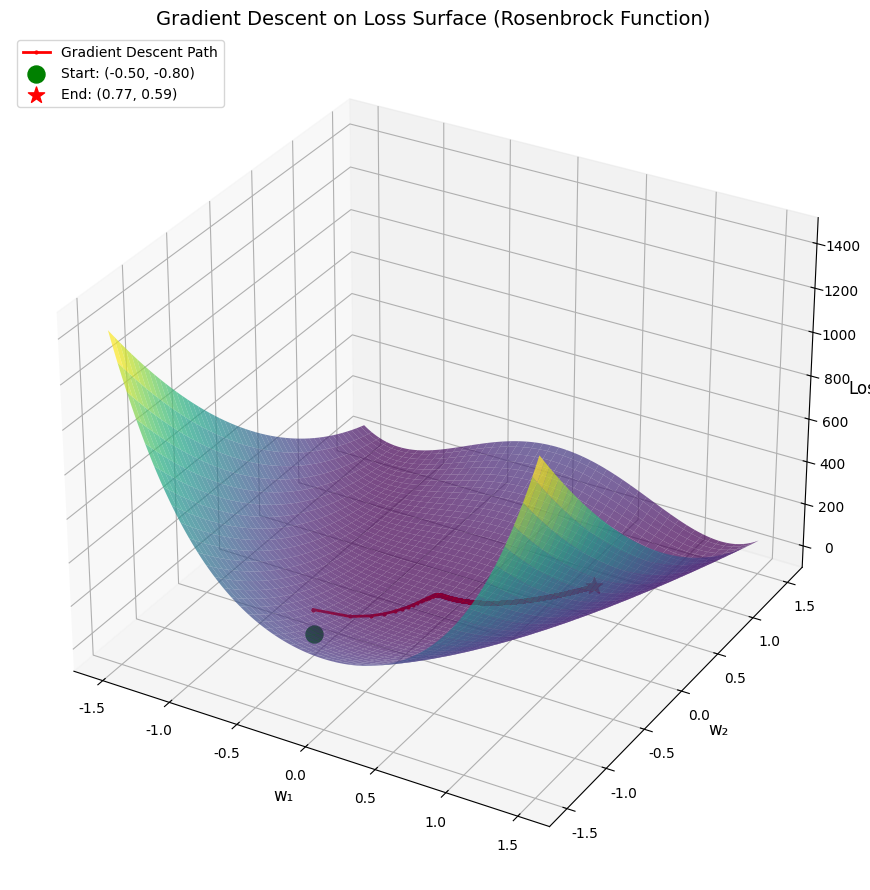
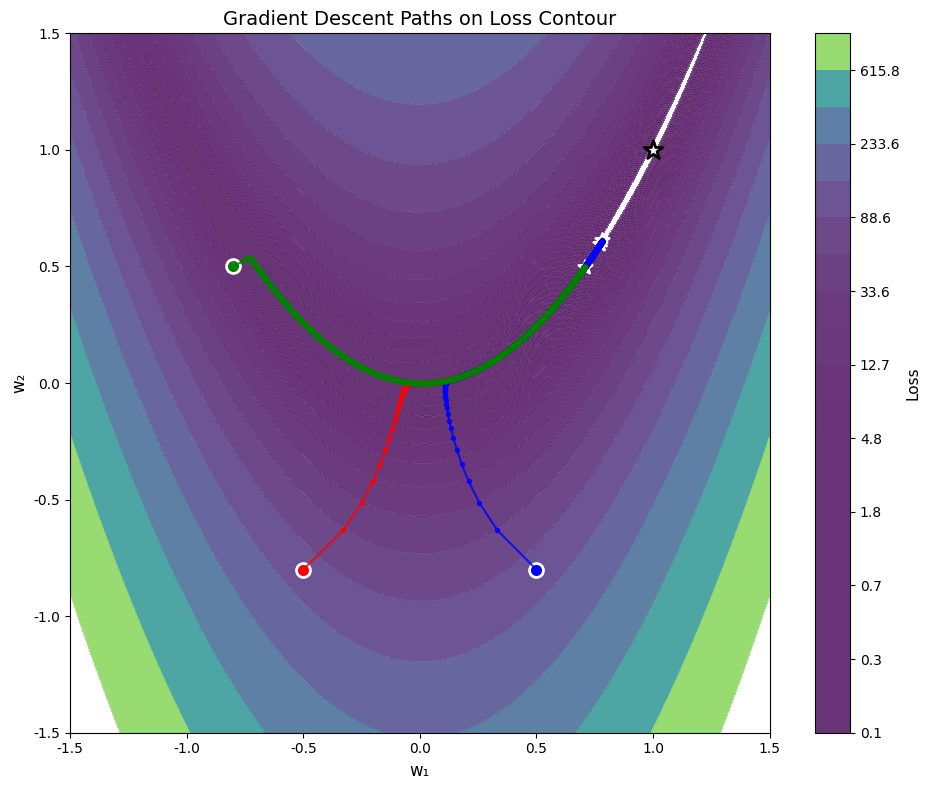
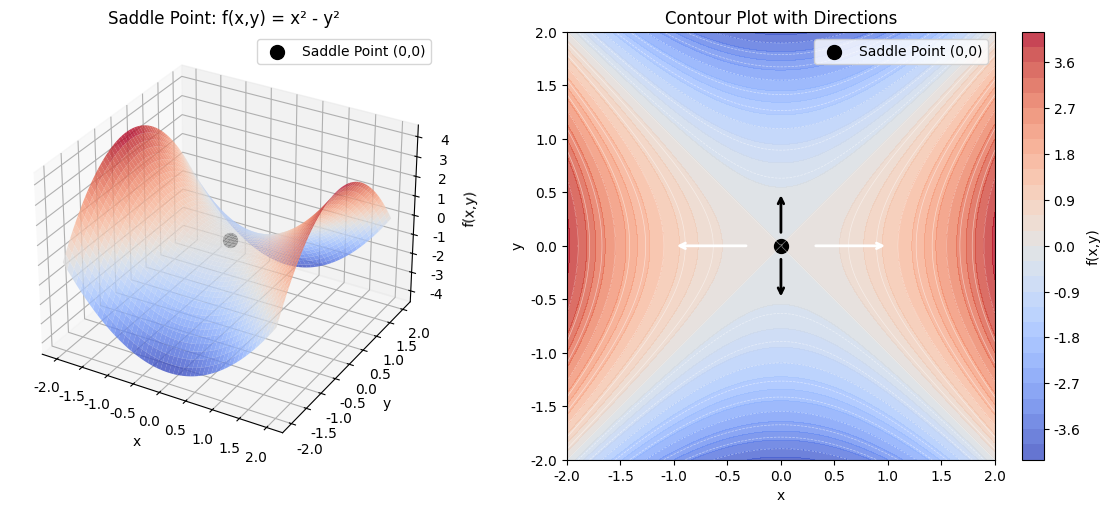

These charts were generated, in order, by the following Python code:
#!/usr/bin/env python3
"""
梯度下降可视化脚本
生成梯度下降路径图（loss曲面+下降路径箭头）
"""

import numpy as np
import matplotlib.pyplot as plt
from mpl_toolkits.mplot3d import Axes3D
import matplotlib

# 设置中文字体
matplotlib.rcParams['font.sans-serif'] = ['SimHei', 'DejaVu Sans', 'Arial Unicode MS']
matplotlib.rcParams['axes.unicode_minus'] = False

def gradient_descent_path():
    """生成梯度下降3D路径图"""
    
    # 定义损失函数 (Rosenbrock函数简化版: f(x,y) = (1-x)^2 + 100(y-x^2)^2)
    def loss_func(x, y):
        return (1 - x)**2 + 100 * (y - x**2)**2
    
    # 梯度
    def gradient(x, y):
        dx = -2 * (1 - x) - 400 * x * (y - x**2)
        dy = 200 * (y - x**2)
        return np.array([dx, dy])
    
    # 梯度下降
    def compute_gradient_descent(start, lr=0.001, max_iter=1000, tol=1e-6):
        path = [start]
        x, y = start
        for _ in range(max_iter):
            grad = gradient(x, y)
            if np.linalg.norm(grad) < tol:
                break
            x = x - lr * grad[0]
            y = y - lr * grad[1]
            path.append([x, y])
        return np.array(path)
    
    # 起始点 (从远处开始)
    start_point = np.array([-0.5, -0.8])
    path = compute_gradient_descent(start_point, lr=0.0008, max_iter=2000)
    
    # 创建网格用于绘制曲面
    x = np.linspace(-1.5, 1.5, 200)
    y = np.linspace(-1.5, 1.5, 200)
    X, Y = np.meshgrid(x, y)
    Z = loss_func(X, Y)
    
    # 绘图
    fig = plt.figure(figsize=(12, 9))
    ax = fig.add_subplot(111, projection='3d')
    
    # 绘制损失曲面 (使用对数刻度更好地显示)
    ax.plot_surface(X, Y, Z, cmap='viridis', alpha=0.7, edgecolor='none')
    
    # 绘制梯度下降路径
    path_z = loss_func(path[:, 0], path[:, 1])
    ax.plot(path[:, 0], path[:, 1], path_z, 'r.-', linewidth=2, markersize=4, label='Gradient Descent Path')
    
    # 标记起点和终点
    ax.scatter(*path[0], color='green', s=150, marker='o', label=f'Start: ({path[0, 0]:.2f}, {path[0, 1]:.2f})', zorder=5)
    ax.scatter(*path[-1], color='red', s=150, marker='*', label=f'End: ({path[-1, 0]:.2f}, {path[-1, 1]:.2f})', zorder=5)
    
    ax.set_xlabel('w₁', fontsize=12)
    ax.set_ylabel('w₂', fontsize=12)
    ax.set_zlabel('Loss', fontsize=12)
    ax.set_title('Gradient Descent on Loss Surface (Rosenbrock Function)', fontsize=14)
    ax.legend(loc='upper left')
    
    plt.tight_layout()
    plt.savefig('gradient_descent_3d.png', dpi=150, bbox_inches='tight')
    print("Saved: gradient_descent_3d.png")
    plt.close()


def gradient_descent_contour():
    """生成梯度下降等高线图"""
    
    def loss_func(x, y):
        return (1 - x)**2 + 100 * (y - x**2)**2
    
    def gradient(x, y):
        dx = -2 * (1 - x) - 400 * x * (y - x**2)
        dy = 200 * (y - x**2)
        return np.array([dx, dy])
    
    def compute_gradient_descent(start, lr=0.001, max_iter=1000, tol=1e-6):
        path = [start]
        x, y = start
        for _ in range(max_iter):
            grad = gradient(x, y)
            if np.linalg.norm(grad) < tol:
                break
            x = x - lr * grad[0]
            y = y - lr * grad[1]
            path.append([x, y])
        return np.array(path)
    
    # 多个起始点的梯度下降
    start_points = [np.array([-0.5, -0.8]), np.array([0.5, -0.8]), np.array([-0.8, 0.5])]
    colors = ['red', 'blue', 'green']
    
    x = np.linspace(-1.5, 1.5, 300)
    y = np.linspace(-1.5, 1.5, 300)
    X, Y = np.meshgrid(x, y)
    Z = loss_func(X, Y)
    
    fig, ax = plt.subplots(figsize=(10, 8))
    
    # 绘制等高线
    levels = np.logspace(-1, 3, 20)
    contour = ax.contourf(X, Y, Z, levels=levels, cmap='viridis', alpha=0.8)
    ax.contour(X, Y, Z, levels=levels, colors='white', alpha=0.3, linewidths=0.5)
    
    # 绘制每个起始点的下降路径
    for start, color in zip(start_points, colors):
        path = compute_gradient_descent(start, lr=0.0008, max_iter=2000)
        ax.plot(path[:, 0], path[:, 1], 'o-', color=color, markersize=3, linewidth=1.5, alpha=0.8)
        ax.scatter(*path[0], color=color, s=100, marker='o', edgecolors='white', linewidths=2)
        ax.scatter(*path[-1], color=color, s=100, marker='*', edgecolors='white', linewidths=2)
    
    # 标记最优点
    ax.scatter(1, 1, color='white', s=200, marker='*', edgecolors='black', linewidths=2, label='Optimal (1, 1)', zorder=10)
    
    ax.set_xlabel('w₁', fontsize=12)
    ax.set_ylabel('w₂', fontsize=12)
    ax.set_title('Gradient Descent Paths on Loss Contour', fontsize=14)
    ax.set_aspect('equal')
    
    cbar = plt.colorbar(contour, ax=ax)
    cbar.set_label('Loss', fontsize=11)
    
    plt.tight_layout()
    plt.savefig('gradient_descent_contour.png', dpi=150, bbox_inches='tight')
    print("Saved: gradient_descent_contour.png")
    plt.close()


def saddle_point_visualization():
    """生成鞍点可视化图"""
    
    def saddle_func(x, y):
        return x**2 - y**2
    
    x = np.linspace(-2, 2, 200)
    y = np.linspace(-2, 2, 200)
    X, Y = np.meshgrid(x, y)
    Z = saddle_func(X, Y)
    
    fig = plt.figure(figsize=(12, 5))
    
    # 3D图
    ax1 = fig.add_subplot(121, projection='3d')
    ax1.plot_surface(X, Y, Z, cmap='coolwarm', alpha=0.8, edgecolor='none')
    ax1.scatter(0, 0, 0, color='black', s=100, marker='o', label='Saddle Point (0,0)')
    ax1.set_xlabel('x')
    ax1.set_ylabel('y')
    ax1.set_zlabel('f(x,y)')
    ax1.set_title('Saddle Point: f(x,y) = x² - y²')
    ax1.legend()
    
    # 等高线图
    ax2 = fig.add_subplot(122)
    contour = ax2.contourf(X, Y, Z, levels=30, cmap='coolwarm', alpha=0.8)
    ax2.contour(X, Y, Z, levels=20, colors='white', alpha=0.5, linewidths=0.5)
    ax2.scatter(0, 0, color='black', s=100, marker='o', label='Saddle Point (0,0)')
    
    # 标记方向
    ax2.annotate('', xy=(1, 0), xytext=(0.3, 0),
                arrowprops=dict(arrowstyle='->', color='white', lw=2))
    ax2.annotate('', xy=(-1, 0), xytext=(-0.3, 0),
                arrowprops=dict(arrowstyle='->', color='white', lw=2))
    ax2.annotate('', xy=(0, 0.5), xytext=(0, 0.1),
                arrowprops=dict(arrowstyle='->', color='black', lw=2))
    ax2.annotate('', xy=(0, -0.5), xytext=(0, -0.1),
                arrowprops=dict(arrowstyle='->', color='black', lw=2))
    
    ax2.set_xlabel('x')
    ax2.set_ylabel('y')
    ax2.set_title('Contour Plot with Directions')
    ax2.legend()
    ax2.set_aspect('equal')
    
    plt.colorbar(contour, ax=ax2, label='f(x,y)')
    
    plt.tight_layout()
    plt.savefig('saddle_point.png', dpi=150, bbox_inches='tight')
    print("Saved: saddle_point.png")
    plt.close()


if __name__ == '__main__':
    print("Generating gradient descent visualizations...")
    gradient_descent_path()
    gradient_descent_contour()
    saddle_point_visualization()
    print("Done!")
